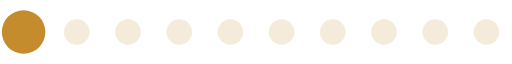
t = 0.00 s
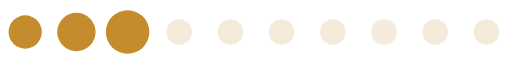
t = 0.13 s
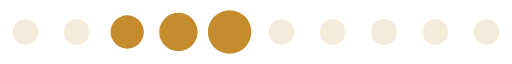
t = 0.26 s
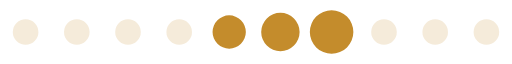
t = 0.39 s
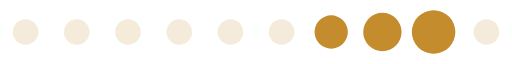
t = 0.52 s
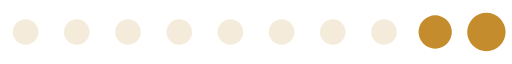
t = 0.65 s

The animated SVG that drew these frames (rendered in a browser with its animation timeline set to each time). Animation: 1 SMIL element (animateTransform=1); one cycle of 0.78 s, repeats indefinitely.

<?xml version="1.0" encoding="UTF-8" standalone="no"?><svg xmlns:svg="http://www.w3.org/2000/svg" xmlns="http://www.w3.org/2000/svg" xmlns:xlink="http://www.w3.org/1999/xlink" version="1.0" width="160px" height="20px" viewBox="0 0 128 16" xml:space="preserve"><path fill="#e6cfa6" fill-opacity="0.42" d="M6.4,4.8A3.2,3.2,0,1,1,3.2,8,3.2,3.2,0,0,1,6.4,4.8Zm12.8,0A3.2,3.2,0,1,1,16,8,3.2,3.2,0,0,1,19.2,4.8ZM32,4.8A3.2,3.2,0,1,1,28.8,8,3.2,3.2,0,0,1,32,4.8Zm12.8,0A3.2,3.2,0,1,1,41.6,8,3.2,3.2,0,0,1,44.8,4.8Zm12.8,0A3.2,3.2,0,1,1,54.4,8,3.2,3.2,0,0,1,57.6,4.8Zm12.8,0A3.2,3.2,0,1,1,67.2,8,3.2,3.2,0,0,1,70.4,4.8Zm12.8,0A3.2,3.2,0,1,1,80,8,3.2,3.2,0,0,1,83.2,4.8ZM96,4.8A3.2,3.2,0,1,1,92.8,8,3.2,3.2,0,0,1,96,4.8Zm12.8,0A3.2,3.2,0,1,1,105.6,8,3.2,3.2,0,0,1,108.8,4.8Zm12.8,0A3.2,3.2,0,1,1,118.4,8,3.2,3.2,0,0,1,121.6,4.8Z"/><g><path fill="#c48c2c" fill-opacity="1" d="M-42.7,3.84A4.16,4.16,0,0,1-38.54,8a4.16,4.16,0,0,1-4.16,4.16A4.16,4.16,0,0,1-46.86,8,4.16,4.16,0,0,1-42.7,3.84Zm12.8-.64A4.8,4.8,0,0,1-25.1,8a4.8,4.8,0,0,1-4.8,4.8A4.8,4.8,0,0,1-34.7,8,4.8,4.8,0,0,1-29.9,3.2Zm12.8-.64A5.44,5.44,0,0,1-11.66,8a5.44,5.44,0,0,1-5.44,5.44A5.44,5.44,0,0,1-22.54,8,5.44,5.44,0,0,1-17.1,2.56Z"/><animateTransform attributeName="transform" type="translate" values="23 0;36 0;49 0;62 0;74.5 0;87.5 0;100 0;113 0;125.5 0;138.5 0;151.5 0;164.5 0;178 0" calcMode="discrete" dur="780ms" repeatCount="indefinite"/></g></svg>
